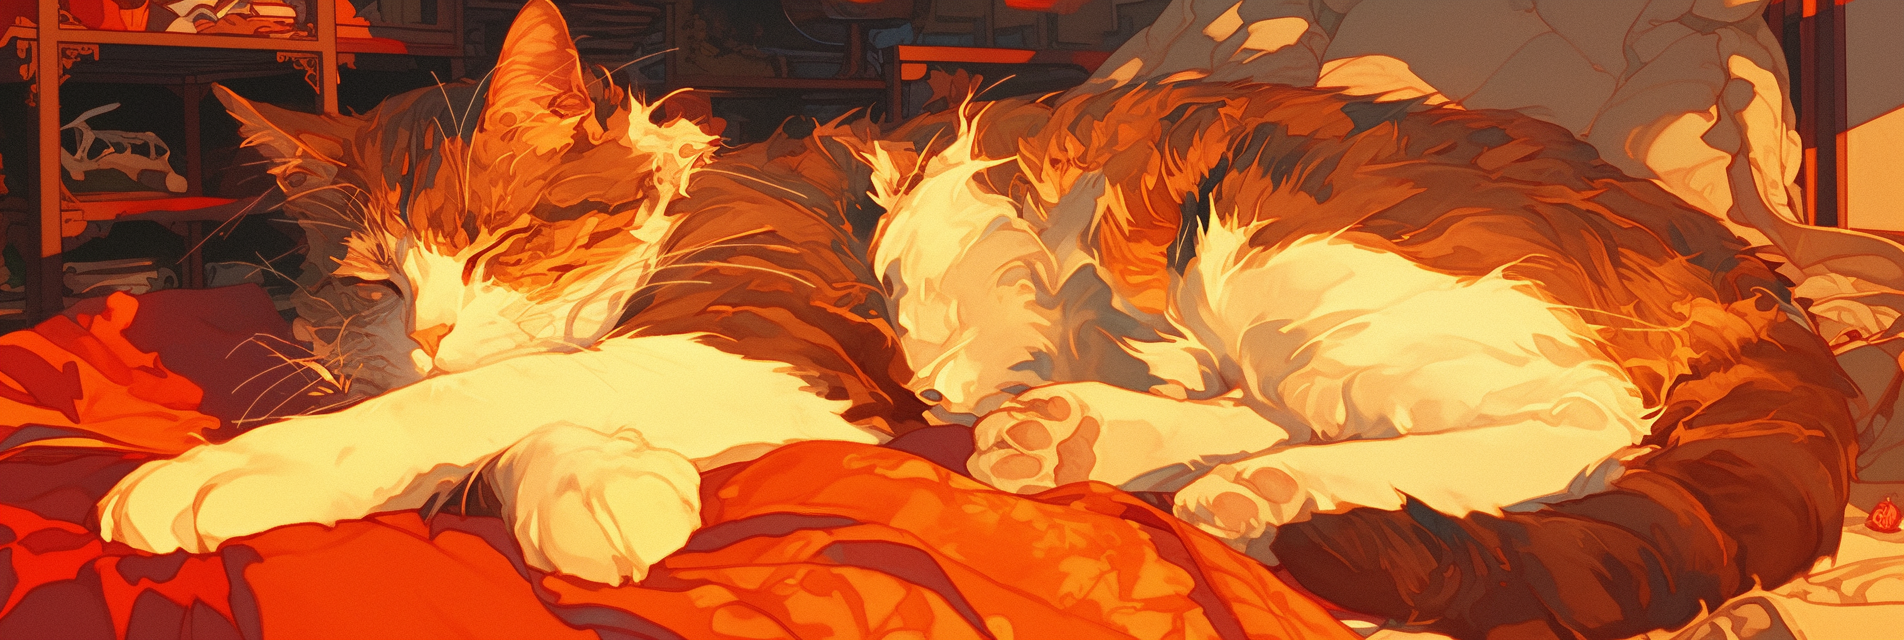
Generation parameters embedded in this image by Midjourney (PNG 'Description' text chunk):
A cat naps by the fire and it is astral projecting --ar 3:1 --raw --profile [redacted] --niji 6 Job ID: e0730375-8be6-41a2-a35f-41ee033fdd1c